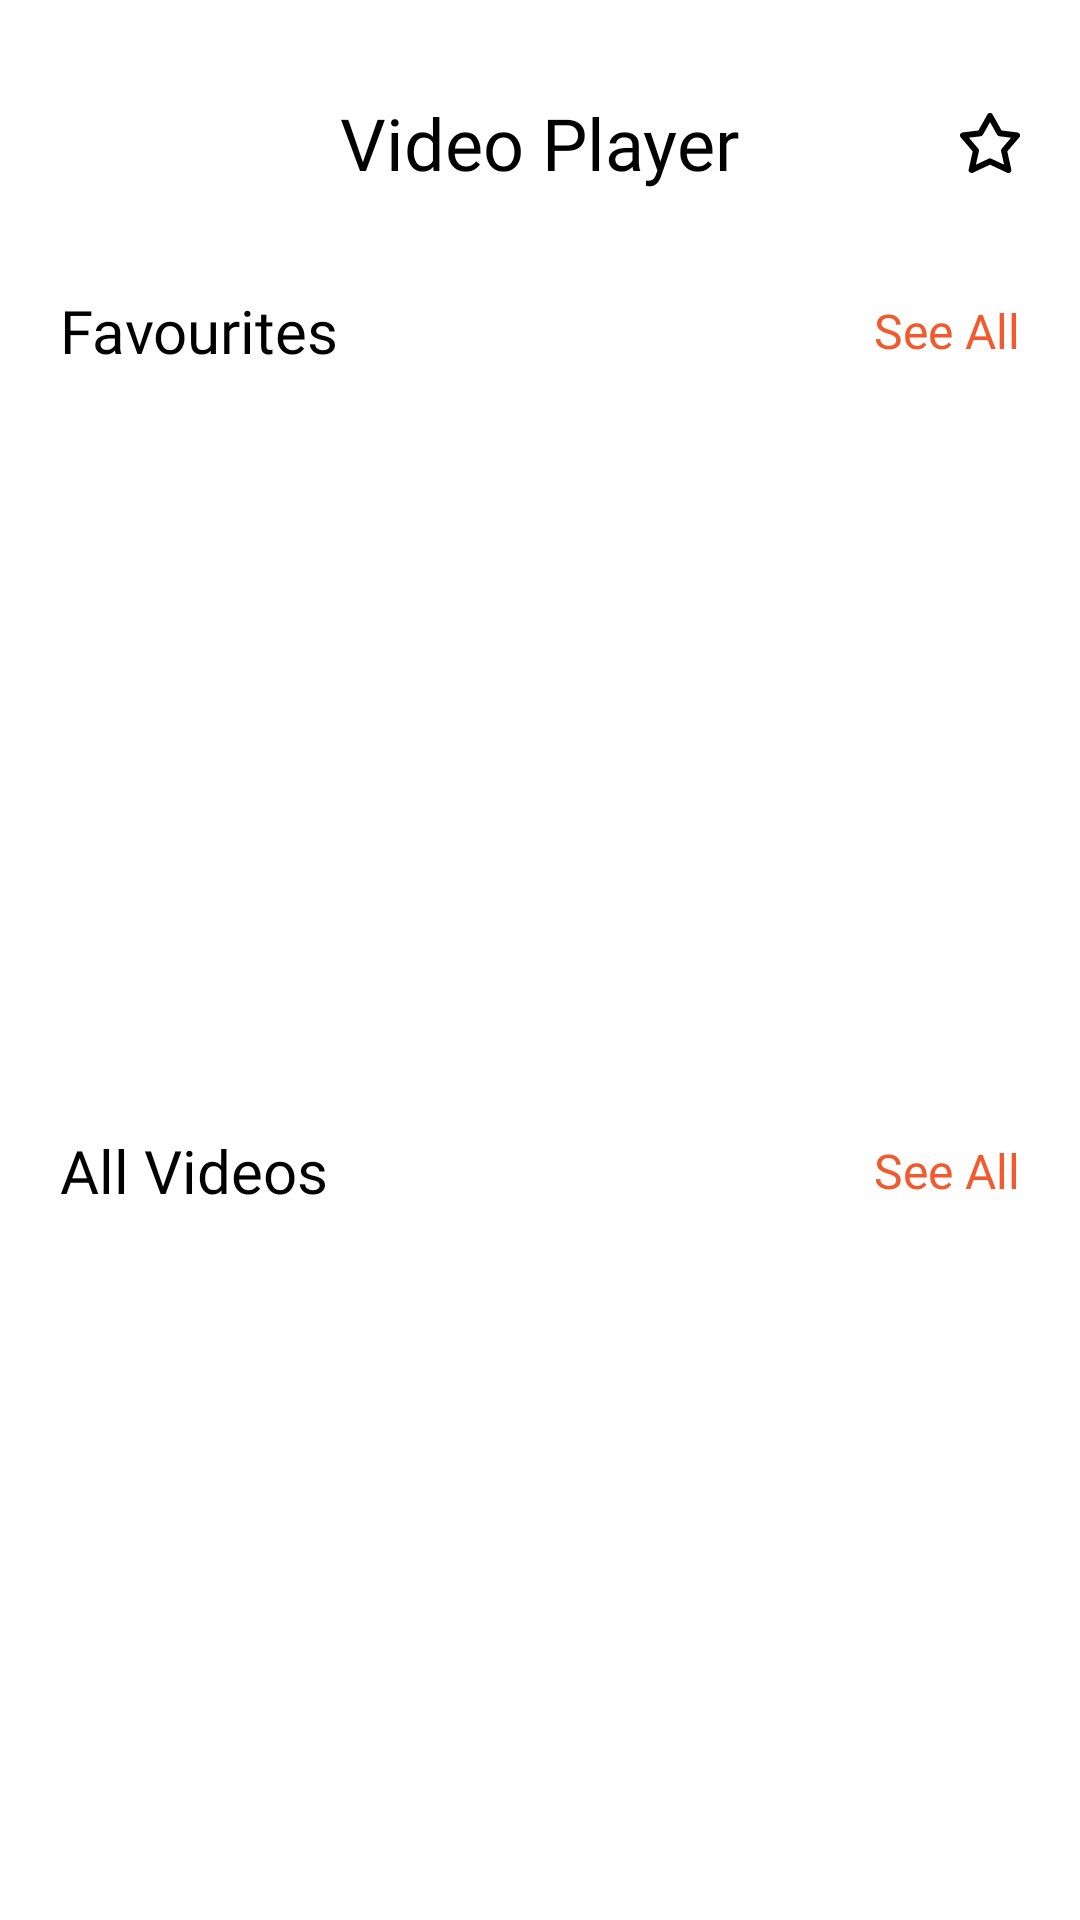

Reconstruct the res/layout file that produces this screen, plus the resources it refers to.
<!-- AndroidManifest.xml: application theme Theme.SplashScreen -->
<!-- res/layout/activity_video.xml -->
<?xml version="1.0" encoding="utf-8"?>
<androidx.constraintlayout.widget.ConstraintLayout xmlns:android="http://schemas.android.com/apk/res/android"
    xmlns:app="http://schemas.android.com/apk/res-auto"
    xmlns:tools="http://schemas.android.com/tools"
    android:id="@+id/clVideoActivity"
    android:layout_width="match_parent"
    android:layout_height="match_parent"
    android:background="@color/white"
    tools:context=".VideoActivity">

    <androidx.constraintlayout.widget.ConstraintLayout
        android:id="@+id/cl1"
        android:layout_width="match_parent"
        android:layout_height="35dp"
        android:layout_marginTop="30dp"
        app:layout_constraintEnd_toEndOf="parent"
        app:layout_constraintStart_toStartOf="parent"
        app:layout_constraintTop_toTopOf="parent">

        <ImageView
            android:id="@+id/fv_star"
            android:layout_width="wrap_content"
            android:layout_height="wrap_content"
            android:layout_marginEnd="20dp"
            android:contentDescription="@string/star"
            android:src="@drawable/fv_star"
            app:layout_constraintBottom_toBottomOf="parent"
            app:layout_constraintEnd_toEndOf="parent"
            app:layout_constraintTop_toTopOf="parent" />

        <TextView
            android:layout_width="wrap_content"
            android:layout_height="wrap_content"
            android:fontFamily="@font/js_bold"
            android:text="@string/video_player"
            android:textColor="@color/black"
            android:textSize="24sp"
            app:layout_constraintBottom_toBottomOf="parent"
            app:layout_constraintEnd_toEndOf="parent"
            app:layout_constraintStart_toStartOf="parent"
            app:layout_constraintTop_toTopOf="parent" />


    </androidx.constraintlayout.widget.ConstraintLayout>

    <androidx.constraintlayout.widget.ConstraintLayout
        android:id="@+id/cl2"
        android:layout_width="match_parent"
        android:layout_height="30dp"
        android:layout_marginTop="30dp"
        app:layout_constraintEnd_toEndOf="parent"
        app:layout_constraintStart_toStartOf="parent"
        app:layout_constraintTop_toBottomOf="@+id/cl1">

        <TextView
            android:layout_width="wrap_content"
            android:layout_height="wrap_content"
            android:layout_marginStart="20dp"
            android:fontFamily="@font/r_bold"
            android:text="@string/favourites"
            android:textColor="@color/black"
            android:textSize="20sp"
            app:layout_constraintBottom_toBottomOf="parent"
            app:layout_constraintStart_toStartOf="parent"
            app:layout_constraintTop_toTopOf="parent" />

        <TextView
            android:id="@+id/tvAllFavourites"
            android:layout_width="wrap_content"
            android:layout_height="wrap_content"
            android:layout_marginEnd="20dp"
            android:fontFamily="@font/r_bold"
            android:text="@string/see_all"
            android:textColor="@color/orange"
            android:textSize="16sp"
            app:layout_constraintBottom_toBottomOf="parent"
            app:layout_constraintEnd_toEndOf="parent"
            app:layout_constraintTop_toTopOf="parent" />

    </androidx.constraintlayout.widget.ConstraintLayout>

    <androidx.recyclerview.widget.RecyclerView
        android:id="@+id/rvFavourites"
        android:layout_width="match_parent"
        android:layout_height="190dp"
        android:layout_marginTop="20dp"
        android:orientation="horizontal"
        app:layoutManager="androidx.recyclerview.widget.LinearLayoutManager"
        app:layout_constraintEnd_toEndOf="parent"
        app:layout_constraintStart_toStartOf="parent"
        app:layout_constraintTop_toBottomOf="@+id/cl2"
        tools:listitem="@layout/fv_item" />

    <TextView
        android:id="@+id/tvFavInfo"
        android:layout_width="0dp"
        android:layout_height="wrap_content"
        android:layout_marginHorizontal="10dp"
        android:fontFamily="@font/js_bold"
        android:text="Favourites will be displayed here."
        android:textAlignment="center"
        android:textColor="@color/black"
        android:textSize="18sp"
        android:visibility="invisible"
        app:layout_constraintBottom_toBottomOf="@+id/rvFavourites"
        app:layout_constraintEnd_toEndOf="parent"
        app:layout_constraintStart_toStartOf="parent"
        app:layout_constraintTop_toTopOf="@+id/rvFavourites" />

    <androidx.constraintlayout.widget.ConstraintLayout
        android:id="@+id/cl3"
        android:layout_width="match_parent"
        android:layout_height="30dp"
        android:layout_marginTop="40dp"
        app:layout_constraintEnd_toEndOf="parent"
        app:layout_constraintStart_toStartOf="parent"
        app:layout_constraintTop_toBottomOf="@+id/rvFavourites">

        <TextView
            android:layout_width="wrap_content"
            android:layout_height="wrap_content"
            android:layout_marginStart="20dp"
            android:fontFamily="@font/r_bold"
            android:text="@string/all_videos"
            android:textColor="@color/black"
            android:textSize="20sp"
            app:layout_constraintBottom_toBottomOf="parent"
            app:layout_constraintStart_toStartOf="parent"
            app:layout_constraintTop_toTopOf="parent" />

        <TextView
            android:id="@+id/tvAllVideos"
            android:layout_width="wrap_content"
            android:layout_height="wrap_content"
            android:layout_marginEnd="20dp"
            android:fontFamily="@font/r_bold"
            android:text="@string/see_all"
            android:textColor="@color/orange"
            android:textSize="16sp"
            app:layout_constraintBottom_toBottomOf="parent"
            app:layout_constraintEnd_toEndOf="parent"
            app:layout_constraintTop_toTopOf="parent" />

    </androidx.constraintlayout.widget.ConstraintLayout>

    <androidx.recyclerview.widget.RecyclerView
        android:id="@+id/rvAllVideos"
        android:layout_width="match_parent"
        android:layout_height="0dp"
        android:layout_marginTop="20dp"
        android:orientation="vertical"
        app:layoutManager="androidx.recyclerview.widget.GridLayoutManager"
        app:layout_constraintBottom_toBottomOf="parent"
        app:layout_constraintEnd_toEndOf="parent"
        app:layout_constraintStart_toStartOf="parent"
        app:layout_constraintTop_toBottomOf="@+id/cl3"
        app:spanCount="3"
        tools:listitem="@layout/av_main_item" />

</androidx.constraintlayout.widget.ConstraintLayout>
<!-- res/layout/fv_item.xml (included above) -->
<?xml version="1.0" encoding="utf-8"?>
<androidx.constraintlayout.widget.ConstraintLayout xmlns:android="http://schemas.android.com/apk/res/android"
    xmlns:app="http://schemas.android.com/apk/res-auto"
    xmlns:tools="http://schemas.android.com/tools"
    android:layout_width="wrap_content"
    android:layout_height="wrap_content"
    android:layout_margin="10dp"
    android:background="@color/white">

    <androidx.cardview.widget.CardView
        android:id="@+id/cvavitem"
        android:layout_width="150dp"
        android:layout_height="150dp"
        android:background="@android:color/transparent"
        app:cardBackgroundColor="@color/white"
        app:layout_constraintBottom_toBottomOf="parent"
        app:layout_constraintEnd_toEndOf="parent"
        app:layout_constraintStart_toStartOf="parent"
        app:layout_constraintTop_toTopOf="parent">

        <androidx.constraintlayout.widget.ConstraintLayout
            android:layout_width="match_parent"
            android:layout_height="match_parent">

            <ImageView
                android:id="@+id/fv_i1"
                android:layout_width="wrap_content"
                android:layout_height="wrap_content"
                android:adjustViewBounds="true"
                android:src="@drawable/fv_i1"
                app:layout_constraintBottom_toBottomOf="parent"
                app:layout_constraintEnd_toEndOf="parent"
                app:layout_constraintStart_toStartOf="parent"
                app:layout_constraintTop_toTopOf="parent"
                android:contentDescription="@string/details" />

            <ImageView
                android:id="@+id/videoImg"
                android:layout_width="wrap_content"
                android:layout_height="match_parent"
                android:background="@drawable/image_shadow"
                app:layout_constraintBottom_toBottomOf="parent"
                app:layout_constraintEnd_toEndOf="parent"
                app:layout_constraintStart_toStartOf="parent"
                app:layout_constraintTop_toTopOf="parent"
                android:contentDescription="@string/details" />

            <ImageView
                android:id="@+id/play_icon"
                android:layout_width="wrap_content"
                android:layout_height="wrap_content"
                android:src="@drawable/play_circle"
                android:layout_marginStart="5dp"
                app:layout_constraintBottom_toBottomOf="@+id/duration"
                app:layout_constraintStart_toStartOf="parent"
                app:layout_constraintTop_toTopOf="@+id/duration"
                android:contentDescription="@string/details" />

            <TextView
                android:id="@+id/duration"
                android:layout_width="wrap_content"
                android:layout_height="wrap_content"
                android:layout_marginBottom="13dp"
                android:layout_marginStart="5dp"
                android:fontFamily="@font/r_regular"
                android:text="@string/_05_56"
                android:textColor="@color/white"
                android:textSize="12sp"
                app:layout_constraintBottom_toBottomOf="parent"
                app:layout_constraintStart_toEndOf="@+id/play_icon" />

            <ImageView
                android:id="@+id/delete"
                android:layout_width="wrap_content"
                android:layout_height="wrap_content"
                android:contentDescription="@string/details"
                android:src="@drawable/delete"
                android:layout_marginEnd="5dp"
                app:layout_constraintBottom_toBottomOf="@+id/duration"
                app:layout_constraintEnd_toEndOf="parent"
                app:layout_constraintTop_toTopOf="@+id/duration" />

        </androidx.constraintlayout.widget.ConstraintLayout>

    </androidx.cardview.widget.CardView>

</androidx.constraintlayout.widget.ConstraintLayout>
<!-- res/layout/av_main_item.xml (included above) -->
<?xml version="1.0" encoding="utf-8"?>
<androidx.constraintlayout.widget.ConstraintLayout xmlns:android="http://schemas.android.com/apk/res/android"
    android:layout_width="wrap_content"
    android:layout_height="wrap_content"
    xmlns:app="http://schemas.android.com/apk/res-auto"
    android:background="@color/white">

    <androidx.cardview.widget.CardView
        android:id="@+id/cvavitem"
        android:layout_width="100dp"
        android:layout_height="100dp"
        android:background="@android:color/transparent"
        app:cardBackgroundColor="@color/white"
        android:layout_marginVertical="10dp"
        android:layout_marginHorizontal="10dp"
        app:layout_constraintBottom_toBottomOf="parent"
        app:layout_constraintEnd_toEndOf="parent"
        app:layout_constraintStart_toStartOf="parent"
        app:layout_constraintTop_toTopOf="parent">

        <androidx.constraintlayout.widget.ConstraintLayout
            android:layout_width="match_parent"
            android:layout_height="match_parent">

            <ImageView
                android:id="@+id/fv_i1"
                android:layout_width="wrap_content"
                android:layout_height="wrap_content"
                android:adjustViewBounds="true"
                android:src="@drawable/av_i1"
                app:layout_constraintBottom_toBottomOf="parent"
                app:layout_constraintEnd_toEndOf="parent"
                app:layout_constraintStart_toStartOf="parent"
                app:layout_constraintTop_toTopOf="parent"
                android:contentDescription="@string/details" />

            <ImageView
                android:id="@+id/videoImg"
                android:layout_width="0dp"
                android:layout_height="0dp"
                android:background="@drawable/image_shadow"
                app:layout_constraintBottom_toBottomOf="parent"
                app:layout_constraintEnd_toEndOf="parent"
                app:layout_constraintStart_toStartOf="parent"
                app:layout_constraintTop_toTopOf="parent"
                android:contentDescription="@string/details" />

            <ImageView
                android:id="@+id/play_icon"
                android:layout_width="15dp"
                android:layout_height="15dp"
                android:src="@drawable/play_circle"
                android:layout_marginStart="10dp"
                app:layout_constraintBottom_toBottomOf="@+id/duration"
                app:layout_constraintStart_toStartOf="parent"
                app:layout_constraintTop_toTopOf="@+id/duration"
                android:contentDescription="@string/details" />

            <TextView
                android:id="@+id/duration"
                android:layout_width="wrap_content"
                android:layout_height="wrap_content"
                android:layout_marginBottom="5dp"
                android:layout_marginStart="5dp"
                android:fontFamily="@font/r_regular"
                android:text="@string/_05_56"
                android:textColor="@color/white"
                android:textSize="12sp"
                app:layout_constraintBottom_toBottomOf="parent"
                app:layout_constraintStart_toEndOf="@+id/play_icon" />

            <ImageView
                android:id="@+id/menu"
                android:layout_width="15dp"
                android:layout_height="15dp"
                android:contentDescription="@string/details"
                android:src="@drawable/charm_menu"
                android:layout_marginEnd="7dp"
                app:layout_constraintBottom_toBottomOf="@+id/duration"
                app:layout_constraintEnd_toEndOf="parent"
                app:layout_constraintTop_toTopOf="@+id/duration" />

        </androidx.constraintlayout.widget.ConstraintLayout>

    </androidx.cardview.widget.CardView>

</androidx.constraintlayout.widget.ConstraintLayout>
<!-- resources referenced by this layout -->
<resources>
  <color name="black">#FF000000</color>
  <color name="orange">#F05A2D</color>
  <color name="white">#FFFFFFFF</color>
  <!-- drawable fv_star (drawable) -->
  <vector xmlns:android="http://schemas.android.com/apk/res/android"
      android:width="20dp"
      android:height="20dp"
      android:viewportWidth="20"
      android:viewportHeight="20">
    <group>
      <clip-path
          android:pathData="M0,-0h20v20h-20z"/>
      <path
          android:pathData="M10,1L6.76,6.76L1,7.48L5.32,12.519L3.88,19L10,16.119L16.12,19L14.68,12.519L19,7.48L13.24,6.76L10,1Z"
          android:strokeLineJoin="round"
          android:strokeWidth="2"
          android:fillColor="#00000000"
          android:strokeColor="#000000"
          android:strokeLineCap="round"/>
    </group>
  </vector>
  <!-- drawable image_shadow (drawable) -->
  <?xml version="1.0" encoding="utf-8"?>
  <shape xmlns:android="http://schemas.android.com/apk/res/android"
      android:shape="rectangle" >
      <gradient
          android:angle="270"
          android:centerX="300%"
          android:startColor="#00000000"
          android:endColor="#DF000000"
          android:type="linear"
          />
      <size
          android:width="270dp"
          android:height="60dp"
          />
  </shape>
  <!-- drawable play_circle (drawable) -->
  <vector xmlns:android="http://schemas.android.com/apk/res/android"
      android:width="20dp"
      android:height="20dp"
      android:viewportWidth="20"
      android:viewportHeight="20">
    <path
        android:pathData="M2,10C2,7.878 2.843,5.843 4.343,4.343C5.843,2.843 7.878,2 10,2C12.122,2 14.157,2.843 15.657,4.343C17.157,5.843 18,7.878 18,10C18,12.122 17.157,14.157 15.657,15.657C14.157,17.157 12.122,18 10,18C7.878,18 5.843,17.157 4.343,15.657C2.843,14.157 2,12.122 2,10ZM8,7.833V12.167C8,12.299 8.035,12.428 8.1,12.542C8.166,12.656 8.261,12.751 8.375,12.817C8.489,12.883 8.618,12.917 8.75,12.917C8.882,12.917 9.011,12.883 9.125,12.817L13.25,10.433C13.326,10.389 13.389,10.326 13.433,10.25C13.477,10.174 13.5,10.088 13.5,10C13.5,9.912 13.477,9.826 13.433,9.75C13.389,9.674 13.326,9.611 13.25,9.567L9.125,7.184C9.011,7.118 8.882,7.083 8.75,7.084C8.618,7.084 8.489,7.118 8.375,7.184C8.261,7.25 8.166,7.345 8.1,7.459C8.035,7.573 8,7.702 8,7.834V7.833Z"
        android:fillColor="#ffffff"/>
  </vector>
  <string name="_05_56">05:56</string>
  <string name="all_videos">All Videos</string>
  <string name="details">Details</string>
  <string name="favourites">Favourites</string>
  <string name="see_all">See All</string>
  <string name="star">Star</string>
  <string name="video_player">Video Player</string>
  <style name="Theme.SplashScreen" parent="Theme.MaterialComponents.DayNight.NoActionBar">
          <item name="android:windowBackground">@drawable/custom_splash_screen</item>
          <item name="android:statusBarColor">@color/black</item>
          <item name="android:forceDarkAllowed" tools:targetApi="q">false</item>
      </style>
  <!-- drawable custom_splash_screen (drawable) -->
  <?xml version="1.0" encoding="utf-8"?>
  <layer-list xmlns:android="http://schemas.android.com/apk/res/android">
  
      <item android:drawable="@drawable/splashscreen_bg"/>
      <item android:width="250dp" android:height="160dp" android:gravity="center" android:drawable="@drawable/app_logo"/>
  </layer-list>
  <!-- drawable splashscreen_bg (drawable) -->
  <vector xmlns:android="http://schemas.android.com/apk/res/android"
      android:width="360dp"
      android:height="800dp"
      android:viewportWidth="360"
      android:viewportHeight="800">
    <path
        android:pathData="M0,0h360v800h-360z"
        android:fillColor="#F05A2D"/>
  </vector>
</resources>
